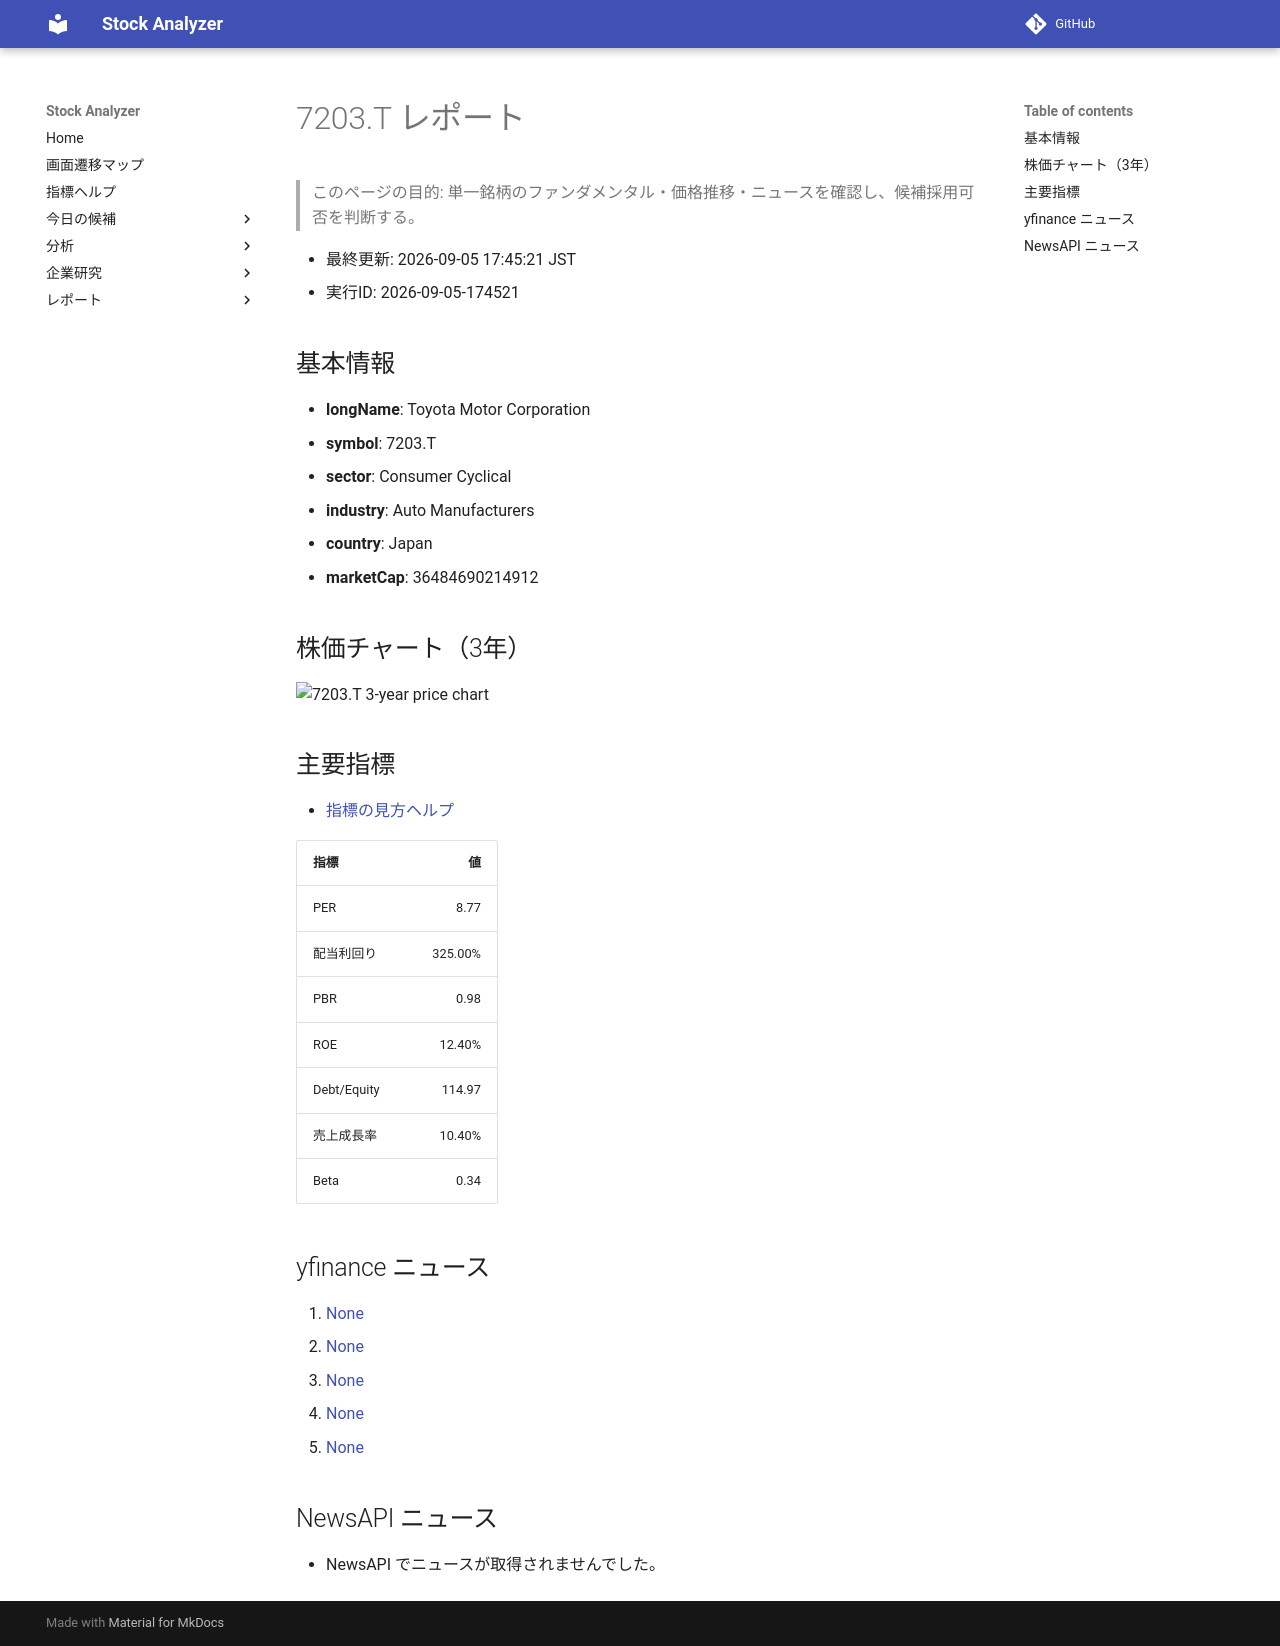

repository: Yumi-note/Making-APP · page: stocks/2026-09-05/174521/7203_T/index.html · generator: mkdocs

# 7203.T レポート

> このページの目的: 単一銘柄のファンダメンタル・価格推移・ニュースを確認し、候補採用可否を判断する。

- 最終更新: 2026-09-05 17:45:21 JST
- 実行ID: 2026-09-05-174521

## 基本情報

- **longName**: Toyota Motor Corporation
- **symbol**: 7203.T
- **sector**: Consumer Cyclical
- **industry**: Auto Manufacturers
- **country**: Japan
- **marketCap**: 36484690214912

## 株価チャート（3年）

![7203.T 3-year price chart](7203_T_3y.png)

## 主要指標

- [指標の見方ヘルプ](../../../../indicators.md)

| 指標 | 値 |
|---|---:|
| PER | 8.77 |
| 配当利回り | 325.00% |
| PBR | 0.98 |
| ROE | 12.40% |
| Debt/Equity | 114.97 |
| 売上成長率 | 10.40% |
| Beta | 0.34 |

## yfinance ニュース

1. [None](None)
2. [None](None)
3. [None](None)
4. [None](None)
5. [None](None)

## NewsAPI ニュース

- NewsAPI でニュースが取得されませんでした。
